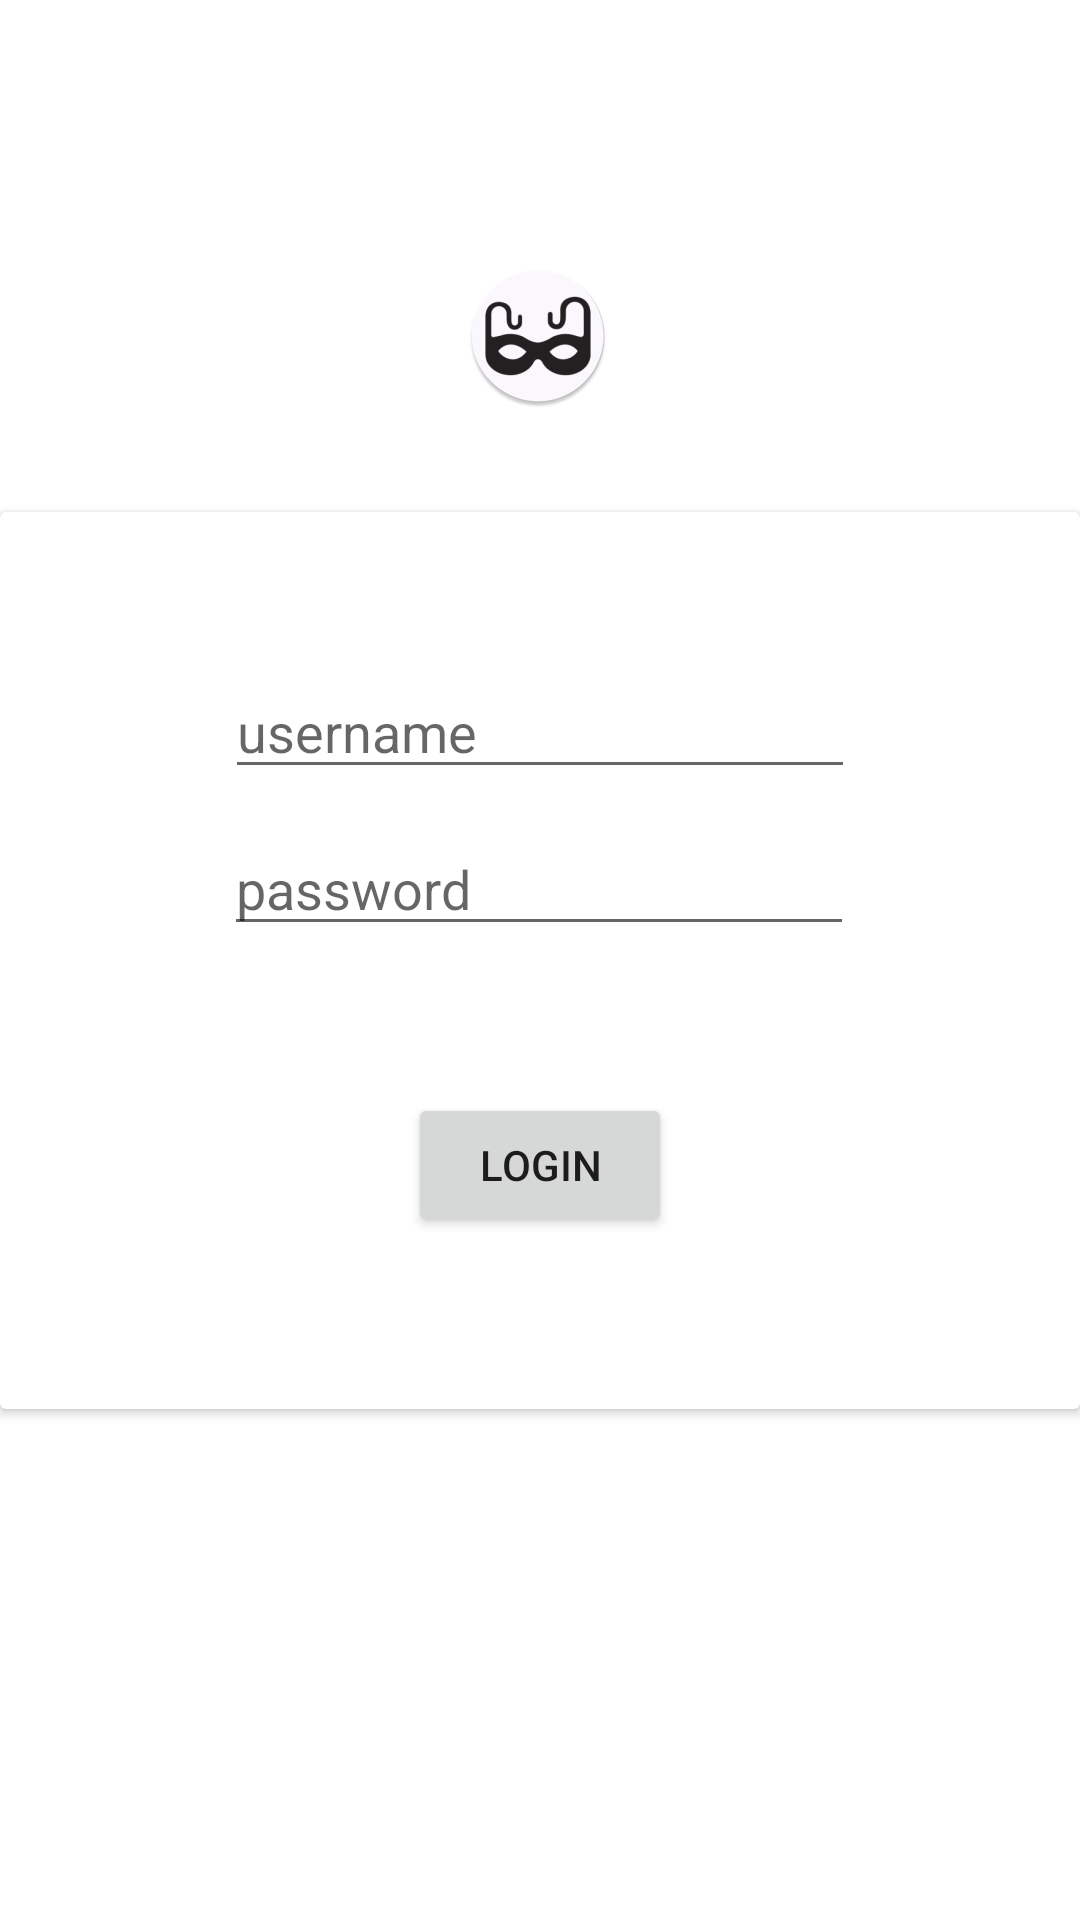

This screen was rendered from an Android layout file. Write that file and the resources it references.
<!-- AndroidManifest.xml: application theme Theme.Faceless -->
<!-- res/layout/activity_main.xml -->
<?xml version="1.0" encoding="utf-8"?>
<androidx.constraintlayout.widget.ConstraintLayout xmlns:android="http://schemas.android.com/apk/res/android"
    xmlns:app="http://schemas.android.com/apk/res-auto"
    xmlns:tools="http://schemas.android.com/tools"
    android:layout_width="match_parent"
    android:layout_height="match_parent"
    tools:context=".MainActivity">

    <ImageView
        android:id="@+id/imageView2"
        android:layout_width="wrap_content"
        android:layout_height="wrap_content"
        android:layout_marginTop="88dp"
        app:layout_constraintEnd_toEndOf="parent"
        app:layout_constraintHorizontal_bias="0.498"
        app:layout_constraintStart_toStartOf="parent"
        app:layout_constraintTop_toTopOf="parent"
        app:srcCompat="@mipmap/ic_launcher_round" />

    <androidx.cardview.widget.CardView
        android:layout_width="match_parent"
        android:layout_height="wrap_content"
        app:layout_constraintBottom_toBottomOf="parent"
        app:layout_constraintEnd_toEndOf="parent"
        app:layout_constraintHorizontal_bias="0.0"
        app:layout_constraintStart_toStartOf="parent"
        app:layout_constraintTop_toTopOf="parent">

        <androidx.constraintlayout.widget.ConstraintLayout
            android:layout_width="match_parent"
            android:layout_height="299dp">

            <Button
                android:id="@+id/loginBtn"
                android:layout_width="wrap_content"
                android:layout_height="wrap_content"
                android:layout_marginTop="49dp"
                android:text="Login"
                app:layout_constraintEnd_toEndOf="parent"
                app:layout_constraintStart_toStartOf="parent"
                app:layout_constraintTop_toBottomOf="@+id/passText" />

            <EditText
                android:id="@+id/userText"
                android:layout_width="wrap_content"
                android:layout_height="wrap_content"
                android:layout_marginTop="51dp"
                android:ems="10"
                android:foregroundGravity="center_horizontal"
                android:hint="username"
                android:inputType="textPersonName"
                app:layout_constraintEnd_toEndOf="parent"
                app:layout_constraintStart_toStartOf="parent"
                app:layout_constraintTop_toTopOf="parent" />

            <EditText
                android:id="@+id/passText"
                android:layout_width="wrap_content"
                android:layout_height="wrap_content"
                android:layout_marginTop="11dp"
                android:ems="10"
                android:foregroundGravity="center_horizontal"
                android:hint="password"
                android:inputType="textPassword"
                app:layout_constraintEnd_toEndOf="parent"
                app:layout_constraintHorizontal_bias="0.497"
                app:layout_constraintStart_toStartOf="parent"
                app:layout_constraintTop_toBottomOf="@+id/userText" />
        </androidx.constraintlayout.widget.ConstraintLayout>

    </androidx.cardview.widget.CardView>

</androidx.constraintlayout.widget.ConstraintLayout>
<!-- resources referenced by this layout -->
<resources>
  <!-- mipmap ic_launcher_round: png bitmap (mipmap-hdpi, 4333 bytes) -->
  <style name="Theme.Faceless" parent="Theme.MaterialComponents.DayNight.DarkActionBar">
          
          <item name="colorPrimary">@color/purple_500</item>
          <item name="colorPrimaryVariant">@color/purple_700</item>
          <item name="colorOnPrimary">@color/white</item>
          
          <item name="colorSecondary">@color/teal_200</item>
          <item name="colorSecondaryVariant">@color/teal_700</item>
          <item name="colorOnSecondary">@color/black</item>
          
          <item name="android:statusBarColor" tools:targetApi="l">?attr/colorPrimaryVariant</item>
          
      </style>
  <!-- not gathered from this repository: default colours our renderer supplied (Android Studio template values) -->
  <color name="purple_500">#FF6200EE</color>
  <color name="purple_700">#FF3700B3</color>
  <color name="teal_200">#FF03DAC5</color>
  <color name="teal_700">#FF018786</color>
  <color name="black">#FF000000</color>
  <color name="white">#FFFFFFFF</color>
</resources>
